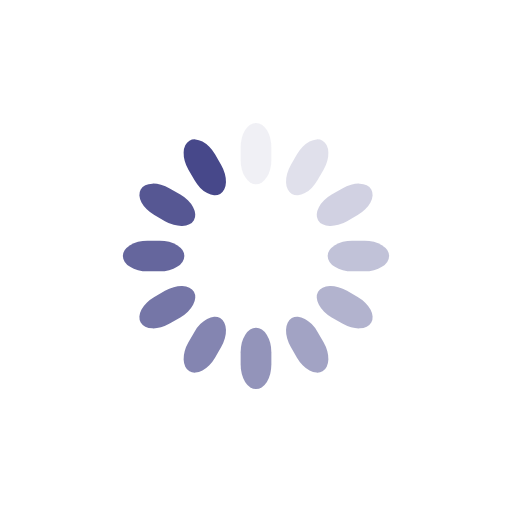
t = 0.00 s
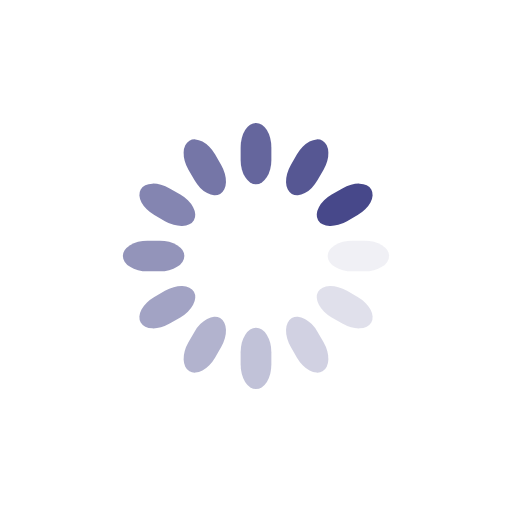
t = 0.25 s
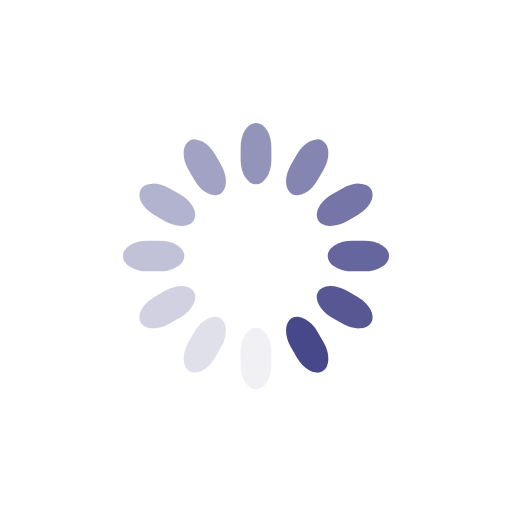
t = 0.50 s
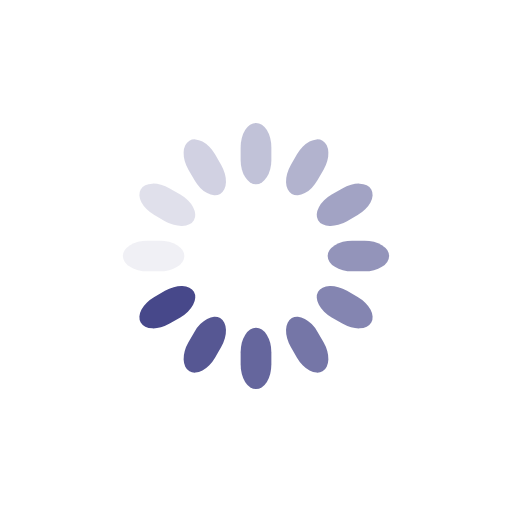
t = 0.75 s

The animated SVG that drew these frames (rendered in a browser with its animation timeline set to each time). Animation: 12 SMIL elements (animate=12); one cycle of 1.00 s, repeats indefinitely.

<svg class="lds-spinner" width="200px"  height="200px"  xmlns="http://www.w3.org/2000/svg" xmlns:xlink="http://www.w3.org/1999/xlink" viewBox="0 0 100 100" preserveAspectRatio="xMidYMid" style="background: none;"><g transform="rotate(0 50 50)">
  <rect x="47" y="24" rx="9.4" ry="4.8" width="6" height="12" fill="#47488a">
    <animate attributeName="opacity" values="1;0" keyTimes="0;1" dur="1s" begin="-0.9166666666666666s" repeatCount="indefinite"></animate>
  </rect>
</g><g transform="rotate(30 50 50)">
  <rect x="47" y="24" rx="9.4" ry="4.8" width="6" height="12" fill="#47488a">
    <animate attributeName="opacity" values="1;0" keyTimes="0;1" dur="1s" begin="-0.8333333333333334s" repeatCount="indefinite"></animate>
  </rect>
</g><g transform="rotate(60 50 50)">
  <rect x="47" y="24" rx="9.4" ry="4.8" width="6" height="12" fill="#47488a">
    <animate attributeName="opacity" values="1;0" keyTimes="0;1" dur="1s" begin="-0.75s" repeatCount="indefinite"></animate>
  </rect>
</g><g transform="rotate(90 50 50)">
  <rect x="47" y="24" rx="9.4" ry="4.8" width="6" height="12" fill="#47488a">
    <animate attributeName="opacity" values="1;0" keyTimes="0;1" dur="1s" begin="-0.6666666666666666s" repeatCount="indefinite"></animate>
  </rect>
</g><g transform="rotate(120 50 50)">
  <rect x="47" y="24" rx="9.4" ry="4.8" width="6" height="12" fill="#47488a">
    <animate attributeName="opacity" values="1;0" keyTimes="0;1" dur="1s" begin="-0.5833333333333334s" repeatCount="indefinite"></animate>
  </rect>
</g><g transform="rotate(150 50 50)">
  <rect x="47" y="24" rx="9.4" ry="4.8" width="6" height="12" fill="#47488a">
    <animate attributeName="opacity" values="1;0" keyTimes="0;1" dur="1s" begin="-0.5s" repeatCount="indefinite"></animate>
  </rect>
</g><g transform="rotate(180 50 50)">
  <rect x="47" y="24" rx="9.4" ry="4.8" width="6" height="12" fill="#47488a">
    <animate attributeName="opacity" values="1;0" keyTimes="0;1" dur="1s" begin="-0.4166666666666667s" repeatCount="indefinite"></animate>
  </rect>
</g><g transform="rotate(210 50 50)">
  <rect x="47" y="24" rx="9.4" ry="4.8" width="6" height="12" fill="#47488a">
    <animate attributeName="opacity" values="1;0" keyTimes="0;1" dur="1s" begin="-0.3333333333333333s" repeatCount="indefinite"></animate>
  </rect>
</g><g transform="rotate(240 50 50)">
  <rect x="47" y="24" rx="9.4" ry="4.8" width="6" height="12" fill="#47488a">
    <animate attributeName="opacity" values="1;0" keyTimes="0;1" dur="1s" begin="-0.25s" repeatCount="indefinite"></animate>
  </rect>
</g><g transform="rotate(270 50 50)">
  <rect x="47" y="24" rx="9.4" ry="4.8" width="6" height="12" fill="#47488a">
    <animate attributeName="opacity" values="1;0" keyTimes="0;1" dur="1s" begin="-0.16666666666666666s" repeatCount="indefinite"></animate>
  </rect>
</g><g transform="rotate(300 50 50)">
  <rect x="47" y="24" rx="9.4" ry="4.8" width="6" height="12" fill="#47488a">
    <animate attributeName="opacity" values="1;0" keyTimes="0;1" dur="1s" begin="-0.08333333333333333s" repeatCount="indefinite"></animate>
  </rect>
</g><g transform="rotate(330 50 50)">
  <rect x="47" y="24" rx="9.4" ry="4.8" width="6" height="12" fill="#47488a">
    <animate attributeName="opacity" values="1;0" keyTimes="0;1" dur="1s" begin="0s" repeatCount="indefinite"></animate>
  </rect>
</g></svg>
